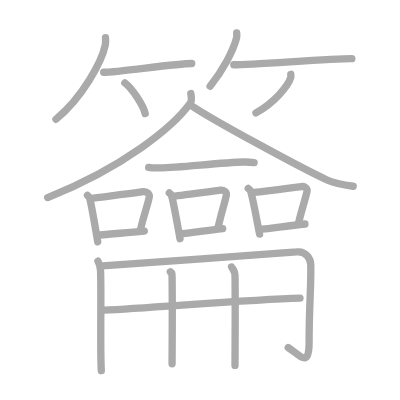
t = 0.00 s
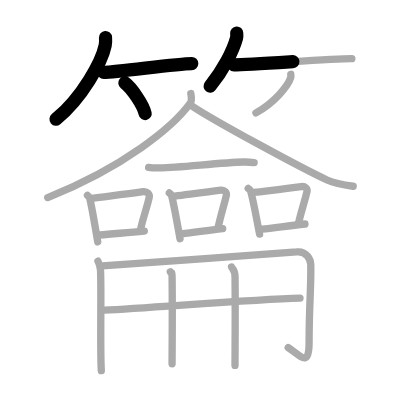
t = 4.50 s
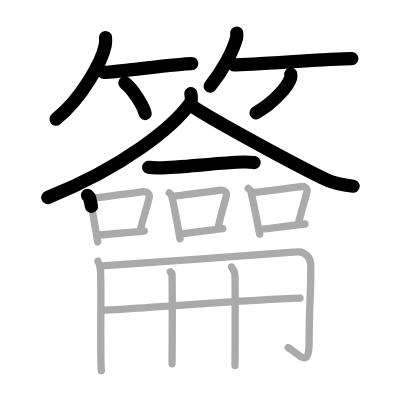
t = 9.25 s
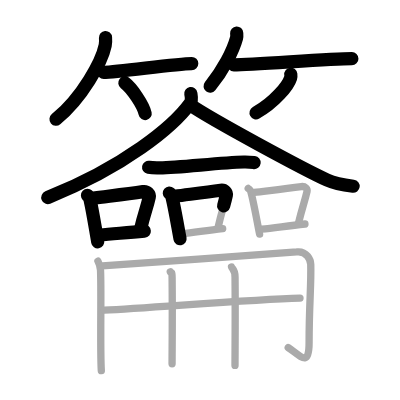
t = 13.75 s
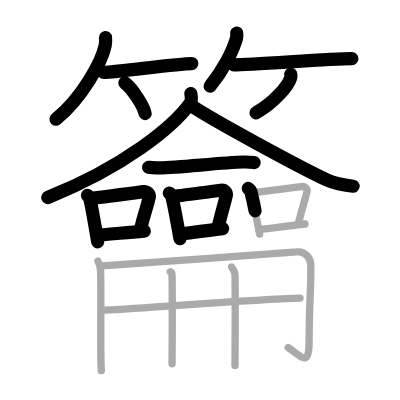
t = 15.50 s
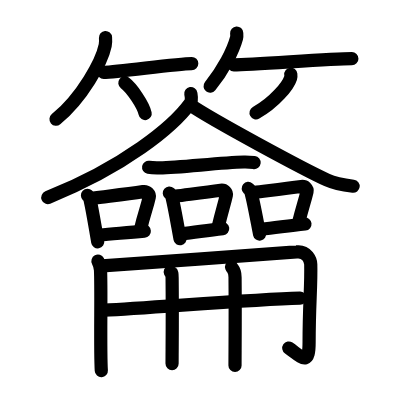
t = 23.00 s

The animated SVG that drew these frames (rendered in a browser with its animation timeline set to each time). Animation: 23 SMIL elements (animate=23); one cycle of 23.00 s.

<?xml version="1.0" standalone="no"?>
<!DOCTYPE svg PUBLIC "-//W3C//DTD SVG 1.1//EN"   "http://www.w3.org/Graphics/SVG/1.1/DTD/svg11.dtd">
<svg width="400px" height="400px"  version="1.1" xmlns="http://www.w3.org/2000/svg">
  <defs>
    <marker id="Triangle" viewBox="0 0 10 10" refX="0" refY="5" markerUnits="strokeWidth" markerWidth="3" style="stroke-opacity:0%;fill:#aaaaaa;" markerHeight="2" orient="auto">
      <path d="M 0 0 L 10 5 L 0 10 z" />
    </marker>
    
    <marker id="Arrow" viewBox="0 0 10 10" refX="5" refY="5" markerUnits="strokeWidth" markerWidth="1.8" style="stroke-opacity:0%;fill:#770000;" markerHeight="2" orient="auto">
      <path d="M 0 4 L 6 4 L 4 1 L 10 5 L 4 9 L 6 6 L 0 6 z" />
        <circle cx="5" cy="5" r="5" />
      </marker>
    
    <marker id="TriangleRed" viewBox="0 0 10 10" refX="0" refY="5" markerUnits="strokeWidth" markerWidth="3" style="stroke-opacity:0%;fill:#CC0000;" markerHeight="2" orient="auto">
      <path d="M 0 0 L 10 5 L 0 10 z" />
    </marker>
    
    <marker id="ArrowRed" viewBox="0 0 10 10" refX="5" refY="5" markerUnits="strokeWidth" markerWidth="1.8" style="stroke-opacity:0%;fill:#CC0000;" markerHeight="2" orient="auto">
      <path d="M 0 4 L 6 4 L 4 1 L 10 5 L 4 9 L 6 6 L 0 6 z" />
        <circle cx="5" cy="5" r="5" />
      </marker>
    
  </defs>
  
  <path style="fill:#ffffff; fill-opacity:100%; fill-rule:evenodd; stroke-width:0;" d="M 0 0 L 400px 0 L 400px 400px L 0 400px L 0 0" />

  <g transform="scale(3.6697247706422 3.6697247706422)">
<path style="fill:none; fill-opacity:0%; fill-rule:evenodd; stroke:#aaaaaa; stroke-opacity:100%; stroke-width: 1.5pt; stroke-linejoin:round; stroke-linecap:round;" d="M28.75 10.25c0.04 0.52 0.08 1.35-0.08 2.11c-0.92 4.44-6.2 14.18-13.42 20.14"></path>
<path style="fill:none; fill-opacity:0%; fill-rule:evenodd; stroke:#aaaaaa; stroke-opacity:100%; stroke-width: 1.5pt; stroke-linejoin:round; stroke-linecap:round;" d="M28.25 19.7c3.94 0 19.58-2.39 24-2.39"></path>
<path style="fill:none; fill-opacity:0%; fill-rule:evenodd; stroke:#aaaaaa; stroke-opacity:100%; stroke-width: 1.5pt; stroke-linejoin:round; stroke-linecap:round;" d="M34.02 22.58c1.96 1.48 5.05 6.08 5.54 8.38"></path>
<path style="fill:none; fill-opacity:0%; fill-rule:evenodd; stroke:#aaaaaa; stroke-opacity:100%; stroke-width: 1.5pt; stroke-linejoin:round; stroke-linecap:round;" d="M64.5 9c0.02 0.34 0.09 0.89-0.04 1.37c-0.97 3.59-3.65 8.72-7.21 13.13"></path>
<path style="fill:none; fill-opacity:0%; fill-rule:evenodd; stroke:#aaaaaa; stroke-opacity:100%; stroke-width: 1.5pt; stroke-linejoin:round; stroke-linecap:round;" d="M63.71 17.65c5.56 0 25.93-1.66 32.17-1.66"></path>
<path style="fill:none; fill-opacity:0%; fill-rule:evenodd; stroke:#aaaaaa; stroke-opacity:100%; stroke-width: 1.5pt; stroke-linejoin:round; stroke-linecap:round;" d="M79.24 20.25c0.03 0.25 0.06 0.64-0.05 0.99c-0.65 2.09-4.36 6.69-9.44 9.51"></path>
<path style="fill:none; fill-opacity:0%; fill-rule:evenodd; stroke:#aaaaaa; stroke-opacity:100%; stroke-width: 1.5pt; stroke-linejoin:round; stroke-linecap:round;" d="M52 25.5c0.11 0.67 0.42 1.81-0.21 2.68C47.22 34.52 33.88 45.46 13 53.83"></path>
<path style="fill:none; fill-opacity:0%; fill-rule:evenodd; stroke:#aaaaaa; stroke-opacity:100%; stroke-width: 1.5pt; stroke-linejoin:round; stroke-linecap:round;" d="M52 28.68c5.8 4 30.73 17.44 37.12 20.37c2.17 0.99 4.96 1.42 7.12 1.7"></path>
<path style="fill:none; fill-opacity:0%; fill-rule:evenodd; stroke:#aaaaaa; stroke-opacity:100%; stroke-width: 1.5pt; stroke-linejoin:round; stroke-linecap:round;" d="M40.5 45.6c0.8 0.15 2.25 0.17 3.05 0.15c5.72-0.12 16.43-1.43 22.91-1.6c1.33-0.03 2.12 0.07 2.79 0.15"></path>
<path style="fill:none; fill-opacity:0%; fill-rule:evenodd; stroke:#aaaaaa; stroke-opacity:100%; stroke-width: 1.5pt; stroke-linejoin:round; stroke-linecap:round;" d="M23.84 53.24c0.24 0.23 0.51 0.41 0.58 0.7c0.67 2.61 1.53 8.1 2.21 11.94"></path>
<path style="fill:none; fill-opacity:0%; fill-rule:evenodd; stroke:#aaaaaa; stroke-opacity:100%; stroke-width: 1.5pt; stroke-linejoin:round; stroke-linecap:round;" d="M25.07 54.06c5-0.66 9.29-1.18 13.91-1.84c1.16-0.16 1.85 0.76 1.69 1.52c-0.69 3.12-1.29 4.07-2.51 9.27"></path>
<path style="fill:none; fill-opacity:0%; fill-rule:evenodd; stroke:#aaaaaa; stroke-opacity:100%; stroke-width: 1.5pt; stroke-linejoin:round; stroke-linecap:round;" d="M27.14 64.04c3.73-0.25 7.06-0.68 12.18-1.06"></path>
<path style="fill:none; fill-opacity:0%; fill-rule:evenodd; stroke:#aaaaaa; stroke-opacity:100%; stroke-width: 1.5pt; stroke-linejoin:round; stroke-linecap:round;" d="M46.14 52.59c0.25 0.22 0.53 0.4 0.61 0.69c0.7 2.58 1.6 7.98 2.31 11.77"></path>
<path style="fill:none; fill-opacity:0%; fill-rule:evenodd; stroke:#aaaaaa; stroke-opacity:100%; stroke-width: 1.5pt; stroke-linejoin:round; stroke-linecap:round;" d="M47.68 53.47c4.48-0.59 8.34-1.06 12.48-1.65c1.04-0.15 1.66 0.68 1.52 1.36c-0.62 2.81-1.16 4.11-2.25 8.78"></path>
<path style="fill:none; fill-opacity:0%; fill-rule:evenodd; stroke:#aaaaaa; stroke-opacity:100%; stroke-width: 1.5pt; stroke-linejoin:round; stroke-linecap:round;" d="M49.56 63.7c3.4-0.33 6.45-0.9 11.12-1.41"></path>
<path style="fill:none; fill-opacity:0%; fill-rule:evenodd; stroke:#aaaaaa; stroke-opacity:100%; stroke-width: 1.5pt; stroke-linejoin:round; stroke-linecap:round;" d="M67.64 51.35c0.26 0.22 0.56 0.4 0.65 0.69c0.75 2.57 1.7 7.98 2.45 11.76"></path>
<path style="fill:none; fill-opacity:0%; fill-rule:evenodd; stroke:#aaaaaa; stroke-opacity:100%; stroke-width: 1.5pt; stroke-linejoin:round; stroke-linecap:round;" d="M69.27 52.44c4.61-0.57 8.58-1.03 12.84-1.61c1.07-0.14 1.71 0.67 1.56 1.33c-0.64 2.74-1.19 4.01-2.32 8.57"></path>
<path style="fill:none; fill-opacity:0%; fill-rule:evenodd; stroke:#aaaaaa; stroke-opacity:100%; stroke-width: 1.5pt; stroke-linejoin:round; stroke-linecap:round;" d="M71.28 62.45c3.62-0.33 6.85-0.9 11.82-1.41"></path>
<path style="fill:none; fill-opacity:0%; fill-rule:evenodd; stroke:#aaaaaa; stroke-opacity:100%; stroke-width: 1.5pt; stroke-linejoin:round; stroke-linecap:round;" d="M26.69 71.16c0.29 0.55 0.65 1.43 0.7 2.44c0.27 5.42-0.15 21.9 0.22 27.4"></path>
<path style="fill:none; fill-opacity:0%; fill-rule:evenodd; stroke:#aaaaaa; stroke-opacity:100%; stroke-width: 1.5pt; stroke-linejoin:round; stroke-linecap:round;" d="M27.89 72.44c6.61-0.44 51.66-3.64 52.96-3.79c2.79-0.33 3.8 2.29 3.83 3.38c0.15 5.82-0.45 10.93-0.45 21.3c0 6.85-2.15 3.79-5.69 1.4"></path>
<path style="fill:none; fill-opacity:0%; fill-rule:evenodd; stroke:#aaaaaa; stroke-opacity:100%; stroke-width: 1.5pt; stroke-linejoin:round; stroke-linecap:round;" d="M28.41 84.52c12.8-0.61 39.88-2.92 53.34-3.29"></path>
<path style="fill:none; fill-opacity:0%; fill-rule:evenodd; stroke:#aaaaaa; stroke-opacity:100%; stroke-width: 1.5pt; stroke-linejoin:round; stroke-linecap:round;" d="M46.4 74.09c0.28 0.68 0.48-0.54 0.5 1.69c0.12 10.75-0.01 19.67-0.01 23.33"></path>
<path style="fill:none; fill-opacity:0%; fill-rule:evenodd; stroke:#aaaaaa; stroke-opacity:100%; stroke-width: 1.5pt; stroke-linejoin:round; stroke-linecap:round;" d="M63.1 72.75c0.25 0.65 0.93 0.64 0.95 2.8c0.1 10.37-0.01 20.5-0.01 24.03"></path>

<path style="fill:none; fill-opacity:0%; fill-rule:evenodd; stroke:#000000; stroke-opacity:100%; stroke-width: 2.7pt; stroke-linejoin:round; stroke-linecap:round;" d="M28.75 10.25c0.04 0.52 0.08 1.35-0.08 2.11c-0.92 4.44-6.2 14.18-13.42 20.14" pathLength="100" stroke-dashoffset="100" stroke-dasharray="100 105"><animate id="dashAnim1" attributeName="stroke-dashoffset" from="100" to="0" dur="1s" calcMode="linear" fill="freeze"/></path>
<path style="fill:none; fill-opacity:0%; fill-rule:evenodd; stroke:#000000; stroke-opacity:100%; stroke-width: 2.7pt; stroke-linejoin:round; stroke-linecap:round;" d="M28.25 19.7c3.94 0 19.58-2.39 24-2.39" pathLength="100" stroke-dashoffset="100" stroke-dasharray="100 105"><animate id="dashAnim2" attributeName="stroke-dashoffset" from="100" to="0" dur="1s" calcMode="linear" begin="dashAnim1.end" fill="freeze"/></path>
<path style="fill:none; fill-opacity:0%; fill-rule:evenodd; stroke:#000000; stroke-opacity:100%; stroke-width: 2.7pt; stroke-linejoin:round; stroke-linecap:round;" d="M34.02 22.58c1.96 1.48 5.05 6.08 5.54 8.38" pathLength="100" stroke-dashoffset="100" stroke-dasharray="100 105"><animate id="dashAnim3" attributeName="stroke-dashoffset" from="100" to="0" dur="1s" calcMode="linear" begin="dashAnim2.end" fill="freeze"/></path>
<path style="fill:none; fill-opacity:0%; fill-rule:evenodd; stroke:#000000; stroke-opacity:100%; stroke-width: 2.7pt; stroke-linejoin:round; stroke-linecap:round;" d="M64.5 9c0.02 0.34 0.09 0.89-0.04 1.37c-0.97 3.59-3.65 8.72-7.21 13.13" pathLength="100" stroke-dashoffset="100" stroke-dasharray="100 105"><animate id="dashAnim4" attributeName="stroke-dashoffset" from="100" to="0" dur="1s" calcMode="linear" begin="dashAnim3.end" fill="freeze"/></path>
<path style="fill:none; fill-opacity:0%; fill-rule:evenodd; stroke:#000000; stroke-opacity:100%; stroke-width: 2.7pt; stroke-linejoin:round; stroke-linecap:round;" d="M63.71 17.65c5.56 0 25.93-1.66 32.17-1.66" pathLength="100" stroke-dashoffset="100" stroke-dasharray="100 105"><animate id="dashAnim5" attributeName="stroke-dashoffset" from="100" to="0" dur="1s" calcMode="linear" begin="dashAnim4.end" fill="freeze"/></path>
<path style="fill:none; fill-opacity:0%; fill-rule:evenodd; stroke:#000000; stroke-opacity:100%; stroke-width: 2.7pt; stroke-linejoin:round; stroke-linecap:round;" d="M79.24 20.25c0.03 0.25 0.06 0.64-0.05 0.99c-0.65 2.09-4.36 6.69-9.44 9.51" pathLength="100" stroke-dashoffset="100" stroke-dasharray="100 105"><animate id="dashAnim6" attributeName="stroke-dashoffset" from="100" to="0" dur="1s" calcMode="linear" begin="dashAnim5.end" fill="freeze"/></path>
<path style="fill:none; fill-opacity:0%; fill-rule:evenodd; stroke:#000000; stroke-opacity:100%; stroke-width: 2.7pt; stroke-linejoin:round; stroke-linecap:round;" d="M52 25.5c0.11 0.67 0.42 1.81-0.21 2.68C47.22 34.52 33.88 45.46 13 53.83" pathLength="100" stroke-dashoffset="100" stroke-dasharray="100 105"><animate id="dashAnim7" attributeName="stroke-dashoffset" from="100" to="0" dur="1s" calcMode="linear" begin="dashAnim6.end" fill="freeze"/></path>
<path style="fill:none; fill-opacity:0%; fill-rule:evenodd; stroke:#000000; stroke-opacity:100%; stroke-width: 2.7pt; stroke-linejoin:round; stroke-linecap:round;" d="M52 28.68c5.8 4 30.73 17.44 37.12 20.37c2.17 0.99 4.96 1.42 7.12 1.7" pathLength="100" stroke-dashoffset="100" stroke-dasharray="100 105"><animate id="dashAnim8" attributeName="stroke-dashoffset" from="100" to="0" dur="1s" calcMode="linear" begin="dashAnim7.end" fill="freeze"/></path>
<path style="fill:none; fill-opacity:0%; fill-rule:evenodd; stroke:#000000; stroke-opacity:100%; stroke-width: 2.7pt; stroke-linejoin:round; stroke-linecap:round;" d="M40.5 45.6c0.8 0.15 2.25 0.17 3.05 0.15c5.72-0.12 16.43-1.43 22.91-1.6c1.33-0.03 2.12 0.07 2.79 0.15" pathLength="100" stroke-dashoffset="100" stroke-dasharray="100 105"><animate id="dashAnim9" attributeName="stroke-dashoffset" from="100" to="0" dur="1s" calcMode="linear" begin="dashAnim8.end" fill="freeze"/></path>
<path style="fill:none; fill-opacity:0%; fill-rule:evenodd; stroke:#000000; stroke-opacity:100%; stroke-width: 2.7pt; stroke-linejoin:round; stroke-linecap:round;" d="M23.84 53.24c0.24 0.23 0.51 0.41 0.58 0.7c0.67 2.61 1.53 8.1 2.21 11.94" pathLength="100" stroke-dashoffset="100" stroke-dasharray="100 105"><animate id="dashAnim10" attributeName="stroke-dashoffset" from="100" to="0" dur="1s" calcMode="linear" begin="dashAnim9.end" fill="freeze"/></path>
<path style="fill:none; fill-opacity:0%; fill-rule:evenodd; stroke:#000000; stroke-opacity:100%; stroke-width: 2.7pt; stroke-linejoin:round; stroke-linecap:round;" d="M25.07 54.06c5-0.66 9.29-1.18 13.91-1.84c1.16-0.16 1.85 0.76 1.69 1.52c-0.69 3.12-1.29 4.07-2.51 9.27" pathLength="100" stroke-dashoffset="100" stroke-dasharray="100 105"><animate id="dashAnim11" attributeName="stroke-dashoffset" from="100" to="0" dur="1s" calcMode="linear" begin="dashAnim10.end" fill="freeze"/></path>
<path style="fill:none; fill-opacity:0%; fill-rule:evenodd; stroke:#000000; stroke-opacity:100%; stroke-width: 2.7pt; stroke-linejoin:round; stroke-linecap:round;" d="M27.14 64.04c3.73-0.25 7.06-0.68 12.18-1.06" pathLength="100" stroke-dashoffset="100" stroke-dasharray="100 105"><animate id="dashAnim12" attributeName="stroke-dashoffset" from="100" to="0" dur="1s" calcMode="linear" begin="dashAnim11.end" fill="freeze"/></path>
<path style="fill:none; fill-opacity:0%; fill-rule:evenodd; stroke:#000000; stroke-opacity:100%; stroke-width: 2.7pt; stroke-linejoin:round; stroke-linecap:round;" d="M46.14 52.59c0.25 0.22 0.53 0.4 0.61 0.69c0.7 2.58 1.6 7.98 2.31 11.77" pathLength="100" stroke-dashoffset="100" stroke-dasharray="100 105"><animate id="dashAnim13" attributeName="stroke-dashoffset" from="100" to="0" dur="1s" calcMode="linear" begin="dashAnim12.end" fill="freeze"/></path>
<path style="fill:none; fill-opacity:0%; fill-rule:evenodd; stroke:#000000; stroke-opacity:100%; stroke-width: 2.7pt; stroke-linejoin:round; stroke-linecap:round;" d="M47.68 53.47c4.48-0.59 8.34-1.06 12.48-1.65c1.04-0.15 1.66 0.68 1.52 1.36c-0.62 2.81-1.16 4.11-2.25 8.78" pathLength="100" stroke-dashoffset="100" stroke-dasharray="100 105"><animate id="dashAnim14" attributeName="stroke-dashoffset" from="100" to="0" dur="1s" calcMode="linear" begin="dashAnim13.end" fill="freeze"/></path>
<path style="fill:none; fill-opacity:0%; fill-rule:evenodd; stroke:#000000; stroke-opacity:100%; stroke-width: 2.7pt; stroke-linejoin:round; stroke-linecap:round;" d="M49.56 63.7c3.4-0.33 6.45-0.9 11.12-1.41" pathLength="100" stroke-dashoffset="100" stroke-dasharray="100 105"><animate id="dashAnim15" attributeName="stroke-dashoffset" from="100" to="0" dur="1s" calcMode="linear" begin="dashAnim14.end" fill="freeze"/></path>
<path style="fill:none; fill-opacity:0%; fill-rule:evenodd; stroke:#000000; stroke-opacity:100%; stroke-width: 2.7pt; stroke-linejoin:round; stroke-linecap:round;" d="M67.64 51.35c0.26 0.22 0.56 0.4 0.65 0.69c0.75 2.57 1.7 7.98 2.45 11.76" pathLength="100" stroke-dashoffset="100" stroke-dasharray="100 105"><animate id="dashAnim16" attributeName="stroke-dashoffset" from="100" to="0" dur="1s" calcMode="linear" begin="dashAnim15.end" fill="freeze"/></path>
<path style="fill:none; fill-opacity:0%; fill-rule:evenodd; stroke:#000000; stroke-opacity:100%; stroke-width: 2.7pt; stroke-linejoin:round; stroke-linecap:round;" d="M69.27 52.44c4.61-0.57 8.58-1.03 12.84-1.61c1.07-0.14 1.71 0.67 1.56 1.33c-0.64 2.74-1.19 4.01-2.32 8.57" pathLength="100" stroke-dashoffset="100" stroke-dasharray="100 105"><animate id="dashAnim17" attributeName="stroke-dashoffset" from="100" to="0" dur="1s" calcMode="linear" begin="dashAnim16.end" fill="freeze"/></path>
<path style="fill:none; fill-opacity:0%; fill-rule:evenodd; stroke:#000000; stroke-opacity:100%; stroke-width: 2.7pt; stroke-linejoin:round; stroke-linecap:round;" d="M71.28 62.45c3.62-0.33 6.85-0.9 11.82-1.41" pathLength="100" stroke-dashoffset="100" stroke-dasharray="100 105"><animate id="dashAnim18" attributeName="stroke-dashoffset" from="100" to="0" dur="1s" calcMode="linear" begin="dashAnim17.end" fill="freeze"/></path>
<path style="fill:none; fill-opacity:0%; fill-rule:evenodd; stroke:#000000; stroke-opacity:100%; stroke-width: 2.7pt; stroke-linejoin:round; stroke-linecap:round;" d="M26.69 71.16c0.29 0.55 0.65 1.43 0.7 2.44c0.27 5.42-0.15 21.9 0.22 27.4" pathLength="100" stroke-dashoffset="100" stroke-dasharray="100 105"><animate id="dashAnim19" attributeName="stroke-dashoffset" from="100" to="0" dur="1s" calcMode="linear" begin="dashAnim18.end" fill="freeze"/></path>
<path style="fill:none; fill-opacity:0%; fill-rule:evenodd; stroke:#000000; stroke-opacity:100%; stroke-width: 2.7pt; stroke-linejoin:round; stroke-linecap:round;" d="M27.89 72.44c6.61-0.44 51.66-3.64 52.96-3.79c2.79-0.33 3.8 2.29 3.83 3.38c0.15 5.82-0.45 10.93-0.45 21.3c0 6.85-2.15 3.79-5.69 1.4" pathLength="100" stroke-dashoffset="100" stroke-dasharray="100 105"><animate id="dashAnim20" attributeName="stroke-dashoffset" from="100" to="0" dur="1s" calcMode="linear" begin="dashAnim19.end" fill="freeze"/></path>
<path style="fill:none; fill-opacity:0%; fill-rule:evenodd; stroke:#000000; stroke-opacity:100%; stroke-width: 2.7pt; stroke-linejoin:round; stroke-linecap:round;" d="M28.41 84.52c12.8-0.61 39.88-2.92 53.34-3.29" pathLength="100" stroke-dashoffset="100" stroke-dasharray="100 105"><animate id="dashAnim21" attributeName="stroke-dashoffset" from="100" to="0" dur="1s" calcMode="linear" begin="dashAnim20.end" fill="freeze"/></path>
<path style="fill:none; fill-opacity:0%; fill-rule:evenodd; stroke:#000000; stroke-opacity:100%; stroke-width: 2.7pt; stroke-linejoin:round; stroke-linecap:round;" d="M46.4 74.09c0.28 0.68 0.48-0.54 0.5 1.69c0.12 10.75-0.01 19.67-0.01 23.33" pathLength="100" stroke-dashoffset="100" stroke-dasharray="100 105"><animate id="dashAnim22" attributeName="stroke-dashoffset" from="100" to="0" dur="1s" calcMode="linear" begin="dashAnim21.end" fill="freeze"/></path>
<path style="fill:none; fill-opacity:0%; fill-rule:evenodd; stroke:#000000; stroke-opacity:100%; stroke-width: 2.7pt; stroke-linejoin:round; stroke-linecap:round;" d="M63.1 72.75c0.25 0.65 0.93 0.64 0.95 2.8c0.1 10.37-0.01 20.5-0.01 24.03" pathLength="100" stroke-dashoffset="100" stroke-dasharray="100 105"><animate id="dashAnim23" attributeName="stroke-dashoffset" from="100" to="0" dur="1s" calcMode="linear" begin="dashAnim22.end" fill="freeze"/></path>

</g>

</svg>  
          
